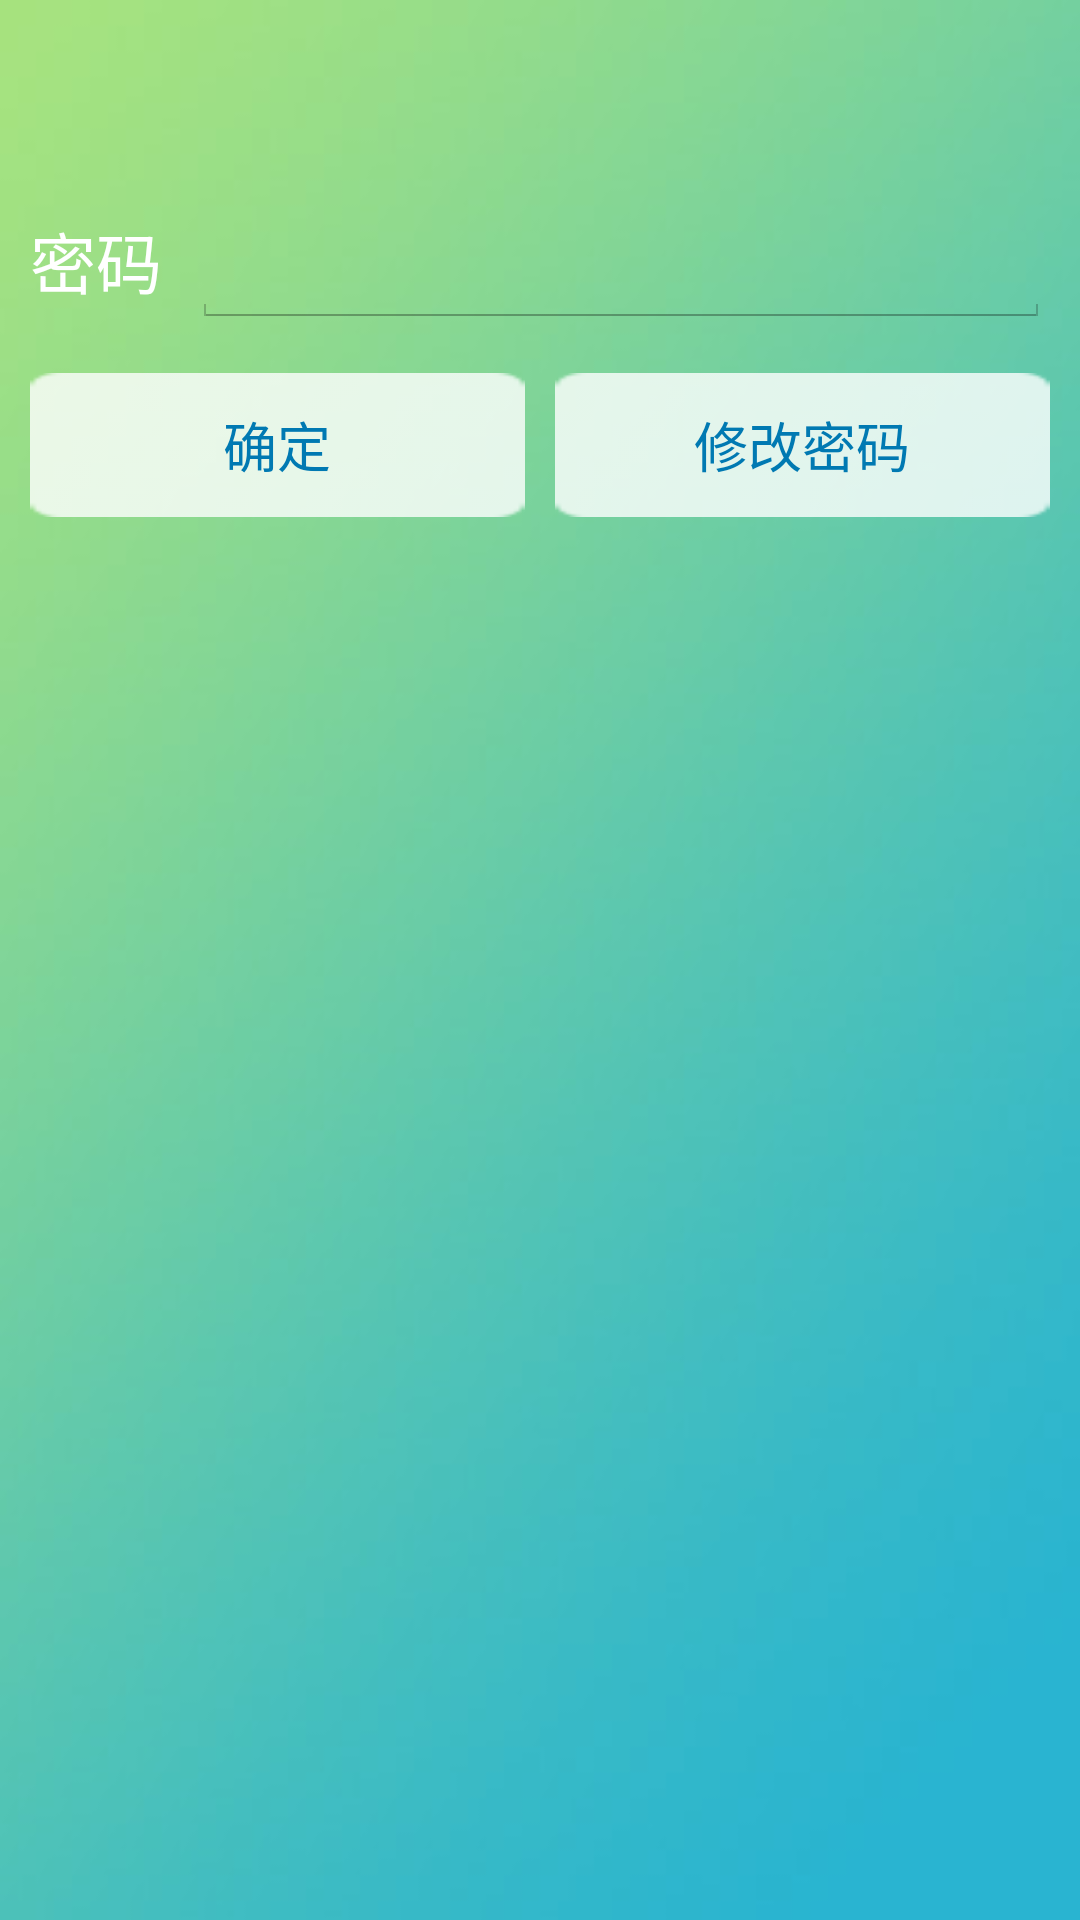

This screen was rendered from an Android layout file. Write that file and the resources it references.
<!-- AndroidManifest.xml: application theme TitleTheme -->
<!-- res/layout/activity_common_confirm.xml -->
<LinearLayout xmlns:android="http://schemas.android.com/apk/res/android"
    xmlns:tools="http://schemas.android.com/tools"
    android:layout_width="match_parent"
    android:layout_height="match_parent"
    android:background="@drawable/lgn_bg"
    android:orientation="vertical" >

    <LinearLayout
        android:layout_width="match_parent"
        android:layout_height="wrap_content"
        android:layout_marginTop="70dp"
        android:gravity="center_vertical|bottom"
        android:orientation="horizontal" >

        <TextView
            android:layout_width="wrap_content"
            android:layout_height="wrap_content"
            android:paddingLeft="10dp"
            android:paddingTop="15dp"
            android:text="@string/cnfrm_tv_password"
            android:textColor="#ffffff"
            android:textSize="22sp" />

        <EditText
            android:id="@+id/cnfrm_et_pwd"
            android:layout_width="match_parent"
            android:layout_height="wrap_content"
            android:layout_marginLeft="10dp"
            android:layout_marginRight="10dp"
            android:layout_marginTop="15dp"
            android:inputType="textPassword"
            android:singleLine="true" />
    </LinearLayout>

    <LinearLayout
        android:layout_width="match_parent"
        android:layout_height="wrap_content"
        android:gravity="center_horizontal"
        android:orientation="horizontal" >

        <Button
            android:id="@+id/cnfrm_btn_comfirm"
            style="?android:attr/buttonBarButtonStyle"
            android:layout_width="0dp"
            android:layout_height="wrap_content"
            android:layout_marginLeft="10dp"
            android:layout_weight="1"
            android:background="@drawable/btn_default"
            android:text="@string/cnfrm_btn_comfirm"
            android:textColor="#0079b2" />

        <Button
            android:id="@+id/cnfrm_btn_reset"
            style="?android:attr/buttonBarButtonStyle"
            android:layout_width="0dp"
            android:layout_height="wrap_content"
            android:layout_marginLeft="10dp"
            android:layout_marginRight="10dp"
            android:layout_weight="1"
            android:background="@drawable/btn_default"
            android:text="@string/cnfrm_btn_reset"
            android:textColor="#0079b2" />
    </LinearLayout>

</LinearLayout>
<!-- resources referenced by this layout -->
<resources>
  <!-- drawable btn_default: png bitmap (drawable-hdpi, 1183 bytes) -->
  <!-- drawable lgn_bg: jpg bitmap (drawable-hdpi, 10430 bytes) -->
  <string name="cnfrm_btn_comfirm">确定</string>
  <string name="cnfrm_btn_reset">修改密码</string>
  <string name="cnfrm_tv_password">密码</string>
  <style name="TitleTheme" parent="android:Theme.Holo.Light">
          <item name="android:actionBarStyle">@style/SelfDefinedTitle</item>
      </style>
  <style name="SelfDefinedTitle" parent="android:Widget.Holo.Light.ActionBar">
          <item name="android:titleTextStyle">@style/MyTitleStyle</item>
          <item name="android:background">@drawable/titlebar_bg</item>
          <item name="android:gravity">bottom</item>
      </style>
  <style name="MyTitleStyle" parent="android:TextAppearance.Holo.Widget.ActionBar.Title">
          <item name="android:textColor">#ffffff</item>
          <item name="android:textSize">23sp</item>
          <item name="android:gravity">bottom</item>
      </style>
  <!-- drawable titlebar_bg: jpg bitmap (drawable-hdpi, 2673 bytes) -->
</resources>
